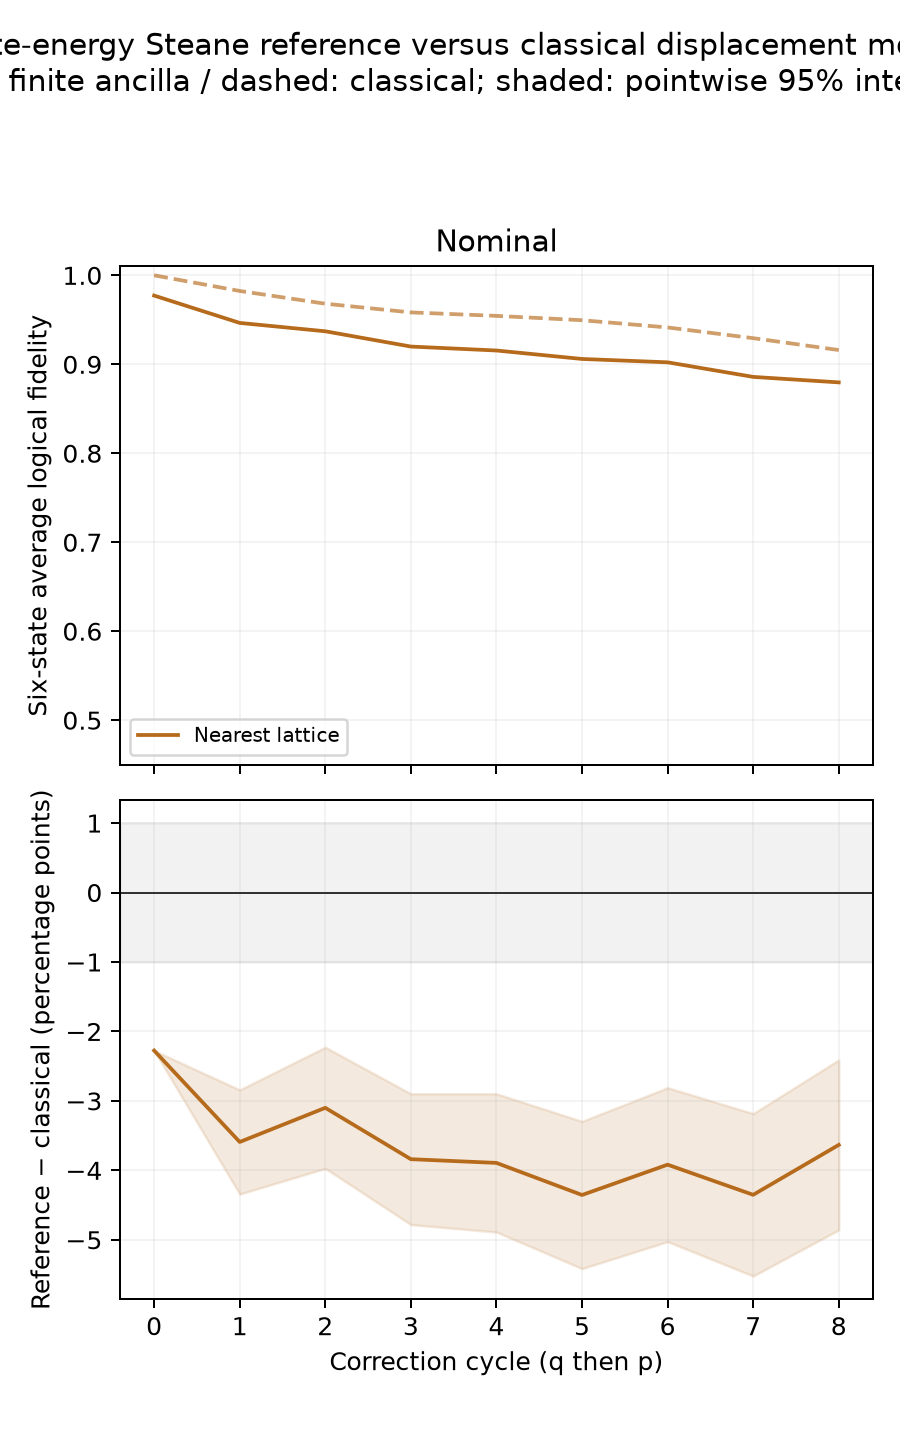

Values plotted in this chart, from the file beside it:
point, decoder, cycle, cutoff, population_gate_pass, classical_fidelity, replayed_fidelity, reference_fidelity, reference_ci95_low, reference_ci95_high, difference, difference_ci95_low, difference_ci95_high, mean_edge_weight, max_edge_weight
nominal, nearest, 0, 5120, True, 1.0, 0.9772, 0.9772, 0.9772, 0.9772, -0.02275, -0.02275, -0.02275, 0.0, 0.0
nominal, nearest, 1, 5120, True, 0.9824, 0.9567, 0.9465, 0.9389, 0.9541, -0.03592, -0.04342, -0.02841, 6.413537177010266e-07, 5.80134639281808e-06
nominal, nearest, 2, 5120, True, 0.9681, 0.9432, 0.9371, 0.9288, 0.9454, -0.031, -0.03972, -0.02227, 1.2065974450459966e-06, 1.4556499433027858e-05
nominal, nearest, 3, 5120, True, 0.9583, 0.9339, 0.9199, 0.9107, 0.9292, -0.03839, -0.04782, -0.02897, 1.611165217155018e-06, 1.975968895586403e-05
nominal, nearest, 4, 5120, True, 0.9544, 0.9301, 0.9155, 0.906, 0.925, -0.03893, -0.04889, -0.02897, 1.774512839245466e-06, 1.5025231662137559e-05
nominal, nearest, 5, 5120, True, 0.9495, 0.9257, 0.906, 0.896, 0.916, -0.04355, -0.05415, -0.03294, 1.9155726271564295e-06, 1.6198669708657125e-05
nominal, nearest, 6, 5120, True, 0.9414, 0.9182, 0.9022, 0.892, 0.9124, -0.03918, -0.05027, -0.0281, 2.1477683198910104e-06, 0.0006062
nominal, nearest, 7, 5120, True, 0.9294, 0.9068, 0.8858, 0.8749, 0.8968, -0.04352, -0.05522, -0.03183, 1.976618714916424e-06, 1.7429176461975923e-05
nominal, nearest, 8, 5120, True, 0.916, 0.8939, 0.8797, 0.8685, 0.8909, -0.03634, -0.04858, -0.0241, 2.001484320022125e-06, 1.7814641038153646e-05
